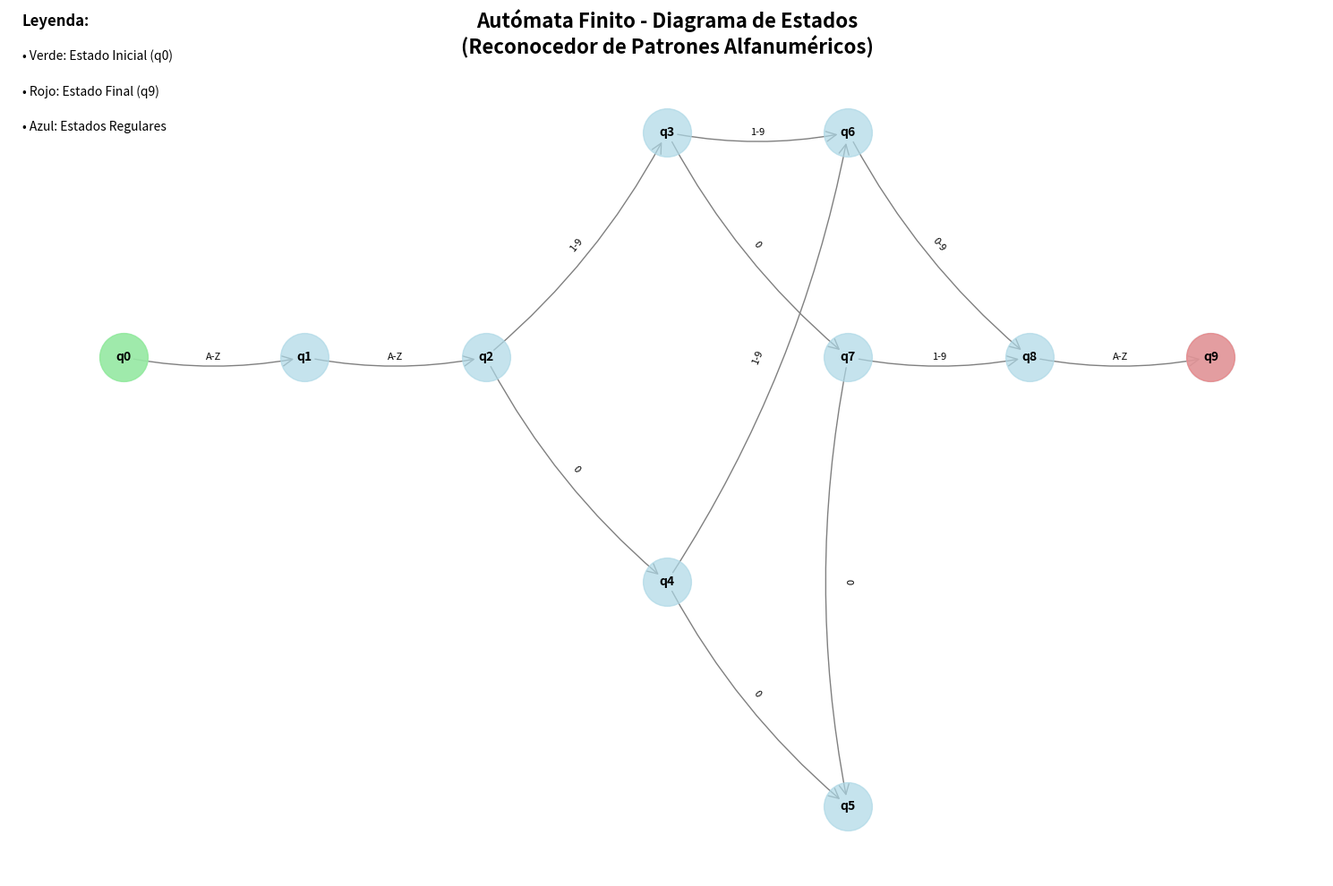

Write Python code to recreate this figure.
import matplotlib.pyplot as plt
import networkx as nx
import pandas as pd
from collections import defaultdict
import string

class AutomataFinito:
    def __init__(self):
        """
        Inicializa el autómata finito basado en la definición formal
        Q: {q0, q1, q2, q3, q4, q5, q6, q7, q8, q9}
        q₀: q0 (estado inicial)
        Σ: {A-Z, 0-9}
        F: {q9} (estado final)
        δ: función de transición según la definición formal
        """
        self.estados = {'q0', 'q1', 'q2', 'q3', 'q4', 'q5', 'q6', 'q7', 'q8', 'q9'}
        # Alfabeto: letras mayúsculas A-Z y dígitos 0-9
        self.alfabeto = set(string.ascii_uppercase) | set(string.digits)
        self.estado_inicial = 'q0'
        self.estados_finales = {'q9'}
        
        # Función de transición según la definición formal
        self.transiciones = {}
        
        # δ(q0,A…Z)=q1
        for letra in string.ascii_uppercase:
            self.transiciones[(('q0', letra))] = 'q1'
        
        # δ(q1,A…Z)=q2
        for letra in string.ascii_uppercase:
            self.transiciones[(('q1', letra))] = 'q2'
        
        # δ(q2,1…9)=q3    δ(q2,0)=q4
        for digito in '123456789':
            self.transiciones[(('q2', digito))] = 'q3'
        self.transiciones[(('q2', '0'))] = 'q4'
        
        # δ(q3,1…9)=q6    δ(q3,0)=q7
        for digito in '123456789':
            self.transiciones[(('q3', digito))] = 'q6'
        self.transiciones[(('q3', '0'))] = 'q7'
        
        # δ(q4,0)=q5    δ(q4,1…9)=q6
        self.transiciones[(('q4', '0'))] = 'q5'
        for digito in '123456789':
            self.transiciones[(('q4', digito))] = 'q6'
        
        # δ(q6,0..9)=q8
        for digito in string.digits:
            self.transiciones[(('q6', digito))] = 'q8'
        
        # δ(q7,0)=q5    δ(q7,1…9)=q8
        self.transiciones[(('q7', '0'))] = 'q5'
        for digito in '123456789':
            self.transiciones[(('q7', digito))] = 'q8'
        
        # δ(q8,A…Z)=q9
        for letra in string.ascii_uppercase:
            self.transiciones[(('q8', letra))] = 'q9'
    
    def procesar_cadena(self, cadena_entrada):
        """
        Procesa una cadena a través del autómata y retorna si es aceptada
        """
        estado_actual = self.estado_inicial
        ruta = [estado_actual]
        
        for simbolo in cadena_entrada:
            if simbolo not in self.alfabeto:
                return False, ruta, "Rechazada"
            
            if (estado_actual, simbolo) not in self.transiciones:
                return False, ruta, "Rechazada"
            
            estado_actual = self.transiciones[(estado_actual, simbolo)]
            ruta.append(estado_actual)
        
        aceptada = estado_actual in self.estados_finales
        return aceptada, ruta, "Aceptada" if aceptada else "Rechazada"
    
    def obtener_tabla_transiciones(self):
        """
        Genera la tabla de transiciones como un DataFrame de pandas
        Muestra solo algunos ejemplos por categoría para mayor claridad
        """
        # Crear tabla simplificada para mostrar patrones
        datos_tabla = {}
        simbolos_ejemplo = ['A', 'B', 'Z', '0', '1', '5', '9']
        
        for estado in sorted(self.estados):
            datos_tabla[estado] = {}
            for simbolo in simbolos_ejemplo:
                if (estado, simbolo) in self.transiciones:
                    datos_tabla[estado][simbolo] = self.transiciones[(estado, simbolo)]
                else:
                    datos_tabla[estado][simbolo] = '-'
        
        df = pd.DataFrame(datos_tabla).T
        return df
    
    def obtener_tabla_completa_patrones(self):
        """
        Genera una descripción de patrones de transición
        """
        patrones = {
            'q0': 'A-Z → q1',
            'q1': 'A-Z → q2',
            'q2': '1-9 → q3, 0 → q4',
            'q3': '1-9 → q6, 0 → q7',
            'q4': '0 → q5, 1-9 → q6',
            'q5': 'No tiene transiciones',
            'q6': '0-9 → q8',
            'q7': '0 → q5, 1-9 → q8',
            'q8': 'A-Z → q9',
            'q9': 'No tiene transiciones'
        }
        return patrones
    
    def visualizar(self):
        """
        Crea una representación visual del autómata
        """
        G = nx.DiGraph()
        
        # Agregar nodos
        for estado in self.estados:
            G.add_node(estado)
        
        # Agregar aristas simplificadas con etiquetas de patrones
        etiquetas_aristas = {}
        
        # Agrupar transiciones por patrón
        patrones_transicion = {
            ('q0', 'q1'): 'A-Z',
            ('q1', 'q2'): 'A-Z',
            ('q2', 'q3'): '1-9',
            ('q2', 'q4'): '0',
            ('q3', 'q6'): '1-9',
            ('q3', 'q7'): '0',
            ('q4', 'q5'): '0',
            ('q4', 'q6'): '1-9',
            ('q6', 'q8'): '0-9',
            ('q7', 'q5'): '0',
            ('q7', 'q8'): '1-9',
            ('q8', 'q9'): 'A-Z'
        }
        
        for (origen, destino), etiqueta in patrones_transicion.items():
            G.add_edge(origen, destino)
            etiquetas_aristas[(origen, destino)] = etiqueta
        
        # Configurar el gráfico
        plt.figure(figsize=(15, 10))
        
        # Posicionar nodos en un diseño que refleje la estructura del autómata
        pos = {
            'q0': (0, 0),
            'q1': (2, 0),
            'q2': (4, 0),
            'q3': (6, 1),
            'q4': (6, -1),
            'q5': (8, -2),
            'q6': (8, 1),
            'q7': (8, 0),
            'q8': (10, 0),
            'q9': (12, 0)
        }
        
        # Dibujar el grafo
        nx.draw_networkx_nodes(G, pos, node_color='lightblue', 
                              node_size=1500, alpha=0.7)
        
        # Resaltar estado inicial
        nx.draw_networkx_nodes(G, pos, nodelist=[self.estado_inicial], 
                              node_color='lightgreen', node_size=1500, alpha=0.7)
        
        # Resaltar estados finales
        nx.draw_networkx_nodes(G, pos, nodelist=list(self.estados_finales), 
                              node_color='lightcoral', node_size=1500, alpha=0.7)
        
        # Dibujar aristas
        nx.draw_networkx_edges(G, pos, edge_color='gray', arrows=True, 
                              arrowsize=20, arrowstyle='->', connectionstyle='arc3,rad=0.1')
        
        # Dibujar etiquetas
        nx.draw_networkx_labels(G, pos, font_size=10, font_weight='bold')
        nx.draw_networkx_edge_labels(G, pos, etiquetas_aristas, font_size=8)
        
        # Agregar leyenda
        plt.figtext(0.02, 0.98, "Leyenda:", fontsize=12, weight='bold', va='top')
        plt.figtext(0.02, 0.94, "• Verde: Estado Inicial (q0)", fontsize=10, va='top')
        plt.figtext(0.02, 0.90, "• Rojo: Estado Final (q9)", fontsize=10, va='top')
        plt.figtext(0.02, 0.86, "• Azul: Estados Regulares", fontsize=10, va='top')
        
        plt.title("Autómata Finito - Diagrama de Estados\n(Reconocedor de Patrones Alfanuméricos)", 
                 fontsize=16, weight='bold')
        plt.axis('off')
        plt.tight_layout()
        plt.show()

def principal():
    """
    Función principal para demostrar el autómata
    """
    # Crear el autómata
    automata = AutomataFinito()
    
    print("=" * 70)
    print("IMPLEMENTACIÓN DE AUTÓMATA FINITO - RECONOCEDOR ALFANUMÉRICO")
    print("=" * 70)
    print(f"Estados: {sorted(automata.estados)}")
    print(f"Alfabeto: A-Z, 0-9 (Total: {len(automata.alfabeto)} símbolos)")
    print(f"Estado Inicial: {automata.estado_inicial}")
    print(f"Estados Finales: {sorted(automata.estados_finales)}")
    print()
    
    # Mostrar tabla de transiciones (ejemplos)
    print("TABLA DE TRANSICIONES (EJEMPLOS):")
    print("=" * 40)
    tabla = automata.obtener_tabla_transiciones()
    print(tabla)
    print()
    
    # Mostrar patrones completos
    print("PATRONES DE TRANSICIÓN COMPLETOS:")
    print("=" * 40)
    patrones = automata.obtener_tabla_completa_patrones()
    for estado, patron in patrones.items():
        print(f"{estado}: {patron}")
    print()
    
    # Cadenas de prueba basadas en la imagen de JFLAP
    cadenas_prueba = [
        "AS345S",    # Accept
        "ASD123S",   # Reject  
        "CV657C",    # Accept
        "HL001V",    # Reject
        "39CVB0",    # Reject
        "Im456c",    # Reject (lowercase)
        "BI645K",    # Reject
        "HJCMB579ZX", # Reject
        "HI890I"     # Accept
    ]
    
    print("RESULTADOS DE PRUEBA DE CADENAS:")
    print("=" * 55)
    print(f"{'Cadena':<15} {'Resultado':<10} {'Ruta'}")
    print("-" * 55)
    
    for cadena_prueba in cadenas_prueba:
        aceptada, ruta, resultado = automata.procesar_cadena(cadena_prueba)
        ruta_str = " → ".join(ruta)
        print(f"{cadena_prueba:<15} {resultado:<10} {ruta_str}")
    
    print()
    print("ANÁLISIS DETALLADO:")
    print("=" * 50)
    print("DEFINICIÓN FORMAL DEL AUTÓMATA:")
    print("Q = {q0, q1, q2, q3, q4, q5, q6, q7, q8, q9}")
    print("q₀ = q0 (estado inicial)")
    print("Σ = {A-Z, 0-9}")
    print("F = {q9} (estado final)")
    print("δ = función de transición:")
    print("   δ(q0,A…Z) = q1    δ(q1,A…Z) = q2")
    print("   δ(q2,1…9) = q3    δ(q2,0) = q4")
    print("   δ(q3,1…9) = q6    δ(q3,0) = q7")
    print("   δ(q4,0) = q5      δ(q4,1…9) = q6")
    print("   δ(q6,0..9) = q8   δ(q7,0) = q5")
    print("   δ(q7,1…9) = q8    δ(q8,A…Z) = q9")
    print()
    print("ANÁLISIS DEL LENGUAJE:")
    print("Este autómata reconoce cadenas con el patrón:")
    print("- Dos letras mayúsculas (A-Z)")
    print("- Tres dígitos con restricciones específicas")
    print("- Una letra mayúscula final")
    print("Ejemplo de cadena válida: AS345S")
    print()
    
    # Mostrar el gráfico
    print("Generando diagrama de estados...")
    automata.visualizar()

if __name__ == "__main__":
    principal()
